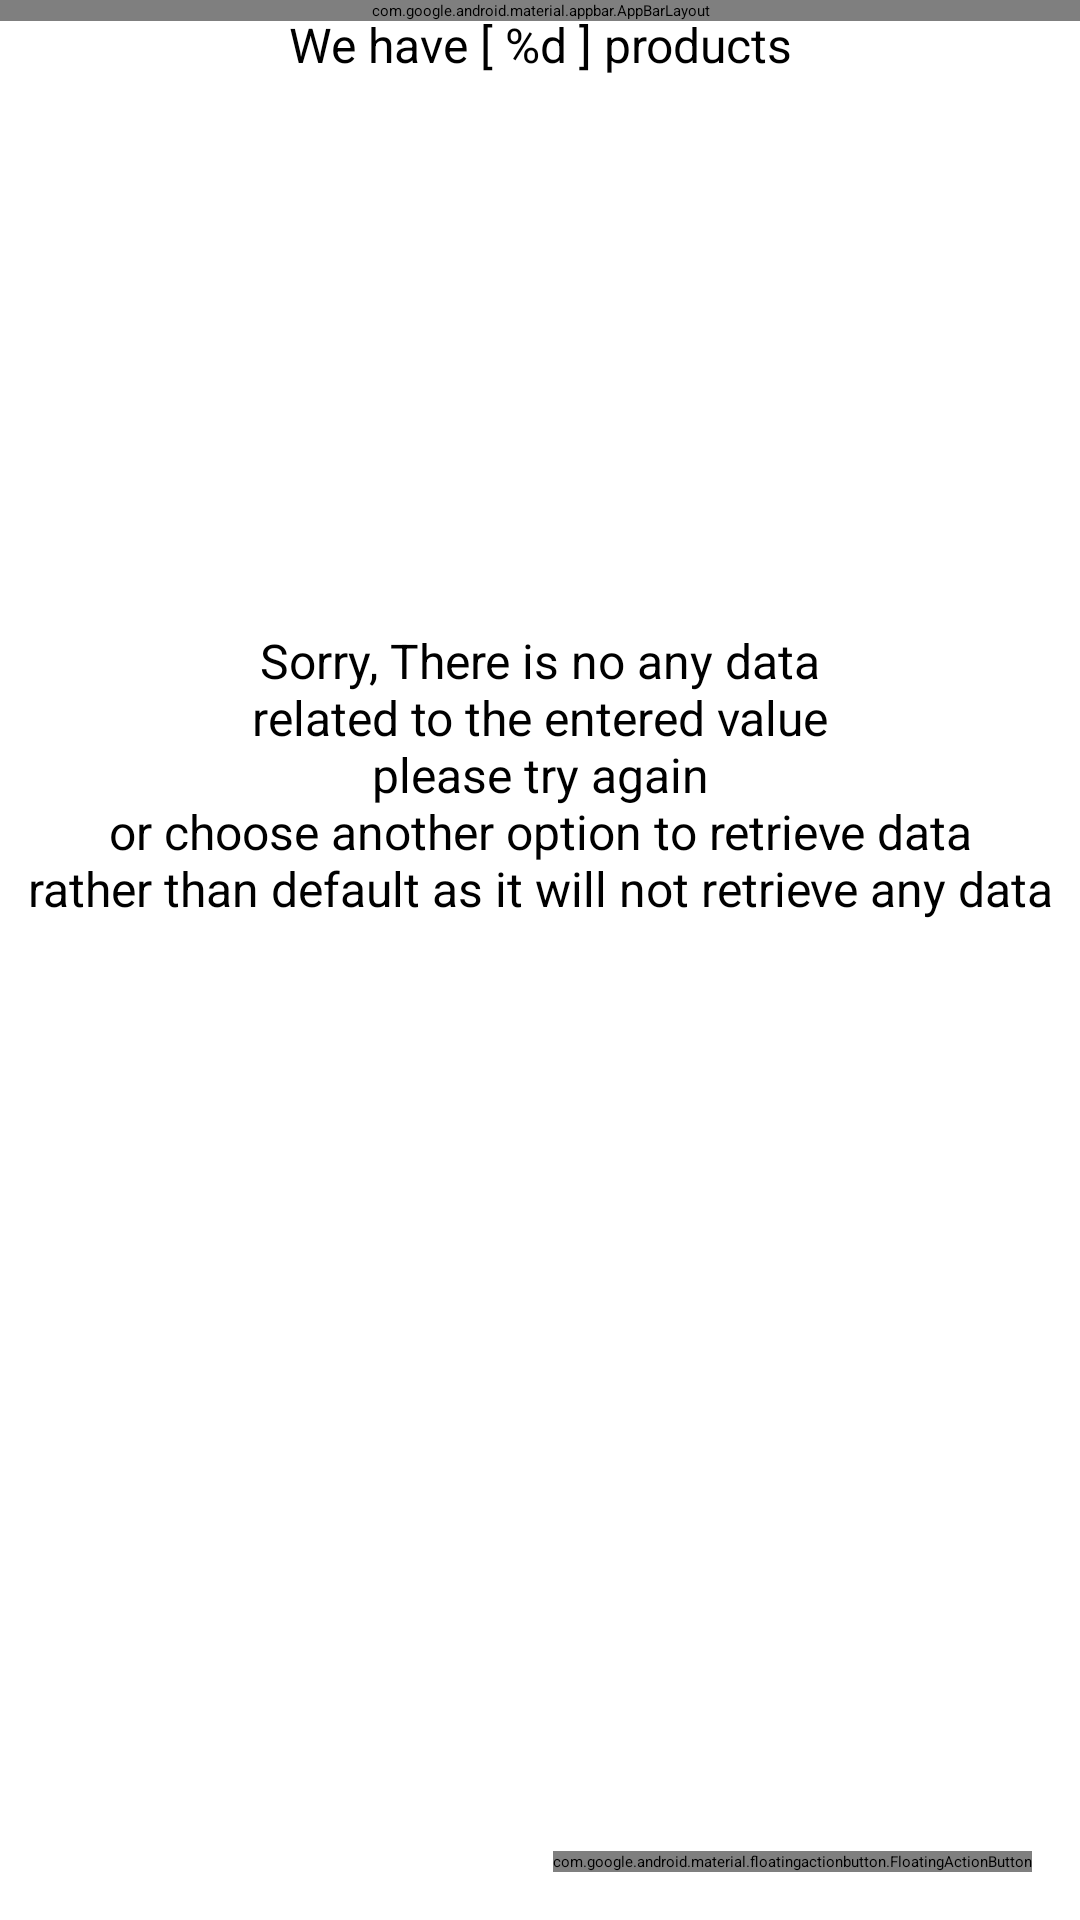

Write the Android layout XML for this screen, with the resource values it uses.
<!-- AndroidManifest.xml: activity theme AppTheme.NoActionBar -->
<!-- res/layout/activity_catalog.xml -->
<?xml version="1.0" encoding="utf-8"?>
<android.support.design.widget.CoordinatorLayout xmlns:android="http://schemas.android.com/apk/res/android"
    xmlns:app="http://schemas.android.com/apk/res-auto"
    xmlns:tools="http://schemas.android.com/tools"
    android:layout_width="match_parent"
    android:layout_height="match_parent"
    tools:context=".views.CatalogActivity">

    <android.support.design.widget.AppBarLayout
        android:layout_width="match_parent"
        android:layout_height="wrap_content"
        android:theme="@style/AppTheme.AppBarOverlay">

        <android.support.v7.widget.Toolbar
            android:id="@+id/toolbar"
            android:layout_width="match_parent"
            android:layout_height="?attr/actionBarSize"
            android:background="?attr/colorPrimary"
            app:popupTheme="@style/AppTheme.PopupOverlay" />

    </android.support.design.widget.AppBarLayout>


    <include layout="@layout/content_catalog"
        android:layout_width="match_parent"
        android:layout_height="wrap_content"
        app:layout_behavior="@string/appbar_scrolling_view_behavior"/>

    <android.support.design.widget.FloatingActionButton
        android:id="@+id/fab"
        android:layout_width="wrap_content"
        android:layout_height="wrap_content"
        android:layout_gravity="bottom|end"
        android:layout_margin="@dimen/fab_margin"
        app:backgroundTint="@color/colorPrimaryDark"
        app:srcCompat="@android:drawable/ic_input_add" />

</android.support.design.widget.CoordinatorLayout>
<!-- res/layout/content_catalog.xml (included above) -->
<?xml version="1.0" encoding="utf-8"?>
<android.support.constraint.ConstraintLayout xmlns:android="http://schemas.android.com/apk/res/android"
    xmlns:tools="http://schemas.android.com/tools"
    android:layout_width="match_parent"
    android:layout_height="match_parent"
    android:padding="@dimen/padding_margin_value"
    xmlns:app="http://schemas.android.com/apk/res-auto">

    
    <TextView
        android:id="@+id/count_rows_text_view"
        style="@style/labels_text_views_style"
        android:gravity="center"
        android:textSize="@dimen/default_texts_size"
        app:layout_constraintLeft_toLeftOf="parent"
        app:layout_constraintRight_toRightOf="parent"
        app:layout_constraintTop_toTopOf="parent"
        tools:text="@string/count_msg" />

    
    <LinearLayout
        android:id="@+id/frame1"
        android:layout_width="match_parent"
        android:layout_height="wrap_content"
        android:gravity="center"
        android:orientation="horizontal"
        app:layout_constraintLeft_toLeftOf="parent"
        app:layout_constraintRight_toRightOf="parent"
        app:layout_constraintTop_toBottomOf="@id/count_rows_text_view">

        <TextView
            style="@style/queries_layout_items"
            android:layout_weight="1"
            android:gravity="center"
            android:text="@string/spinner_summary"
            android:textSize="@dimen/summary_text_size" />

        
        <Spinner
            android:id="@+id/spinner_order_search"
            style="@style/queries_layout_items"
            android:gravity="center"
            android:text="@string/spinner_summary"
            android:textColor="@color/colorAccent"
            android:textSize="@dimen/default_texts_size" />

        
        <Spinner
            android:id="@+id/spinner_ordered_by"
            style="@style/queries_layout_items"
            android:gravity="center" />

    </LinearLayout>

    <LinearLayout
        android:id="@+id/frame2"
        android:layout_width="match_parent"
        android:layout_height="wrap_content"
        android:gravity="center"
        android:orientation="horizontal"
        app:layout_constraintLeft_toLeftOf="parent"
        app:layout_constraintRight_toRightOf="parent"
        app:layout_constraintTop_toBottomOf="@id/frame1">


        
        <EditText
            android:id="@+id/input_number"
            style="@style/queries_layout_items"
            android:hint="@string/hint_edit_text"
            android:inputType="number" />

        
        <EditText
            android:id="@+id/input_name"
            style="@style/queries_layout_items"
            android:hint="@string/hint_edit_text"
            android:inputType="text" />

        
        <Button
            android:id="@+id/btn_show_data"
            style="@style/queries_layout_items"
            android:layout_weight="1"
            android:text="@string/btn_show_data" />
    </LinearLayout>
    
    <ListView
        android:id="@+id/list"
        android:layout_width="match_parent"
        android:layout_height="wrap_content"
        android:layout_margin="@dimen/padding_margin_value"
        android:clipToPadding="false"
        android:divider="@null"
        android:dividerHeight="@dimen/list_divider_height"
        app:layout_constraintTop_toBottomOf="@id/frame2" />

    
    <ImageView
        android:id="@+id/warn_image"
        android:layout_width="@dimen/item_image_size"
        android:layout_height="@dimen/item_image_size"
        app:layout_constraintBottom_toBottomOf="parent"
        app:layout_constraintLeft_toLeftOf="parent"
        app:layout_constraintRight_toRightOf="parent"
        app:layout_constraintTop_toBottomOf="@id/list" />

    <TextView
        android:id="@+id/empty_text_view"
        style="@style/labels_text_views_style"
        android:gravity="center"
        android:textSize="@dimen/default_texts_size"
        android:padding="@dimen/padding_margin_value"
        app:layout_constraintTop_toBottomOf="@id/warn_image"
        tools:text="@string/no_data_for_input_value_msg" />

</android.support.constraint.ConstraintLayout>
<!-- resources referenced by this layout -->
<resources>
  <color name="colorAccent">#fa4208</color>
  <color name="colorPrimaryDark">#5D4037</color>
  <dimen name="default_texts_size">16sp</dimen>
  <dimen name="fab_margin">16dp</dimen>
  <dimen name="item_image_size">70dp</dimen>
  <dimen name="list_divider_height">8dp</dimen>
  <dimen name="padding_margin_value">4dp</dimen>
  <dimen name="summary_text_size">14sp</dimen>
  <string name="btn_show_data">show</string>
  <string name="count_msg">We have [ %d ] products</string>
  <string name="hint_edit_text">…</string>
  <string name="no_data_for_input_value_msg">Sorry, There is no any data\nrelated to the entered
          value\nplease try again\nor choose another option to retrieve data\nrather than default as it will not retrieve any data</string>
  <string name="spinner_summary">Data shown as</string>
  <style name="labels_text_views_style">
          <item name="android:layout_width">match_parent</item>
          <item name="android:layout_height">wrap_content</item>
          <item name="android:layout_gravity">start</item>
          <item name="android:textSize">@dimen/default_texts_size</item>
          <item name="android:textColor">@color/default_text_color</item>
      </style>
  <color name="default_text_color">#000000</color>
</resources>
